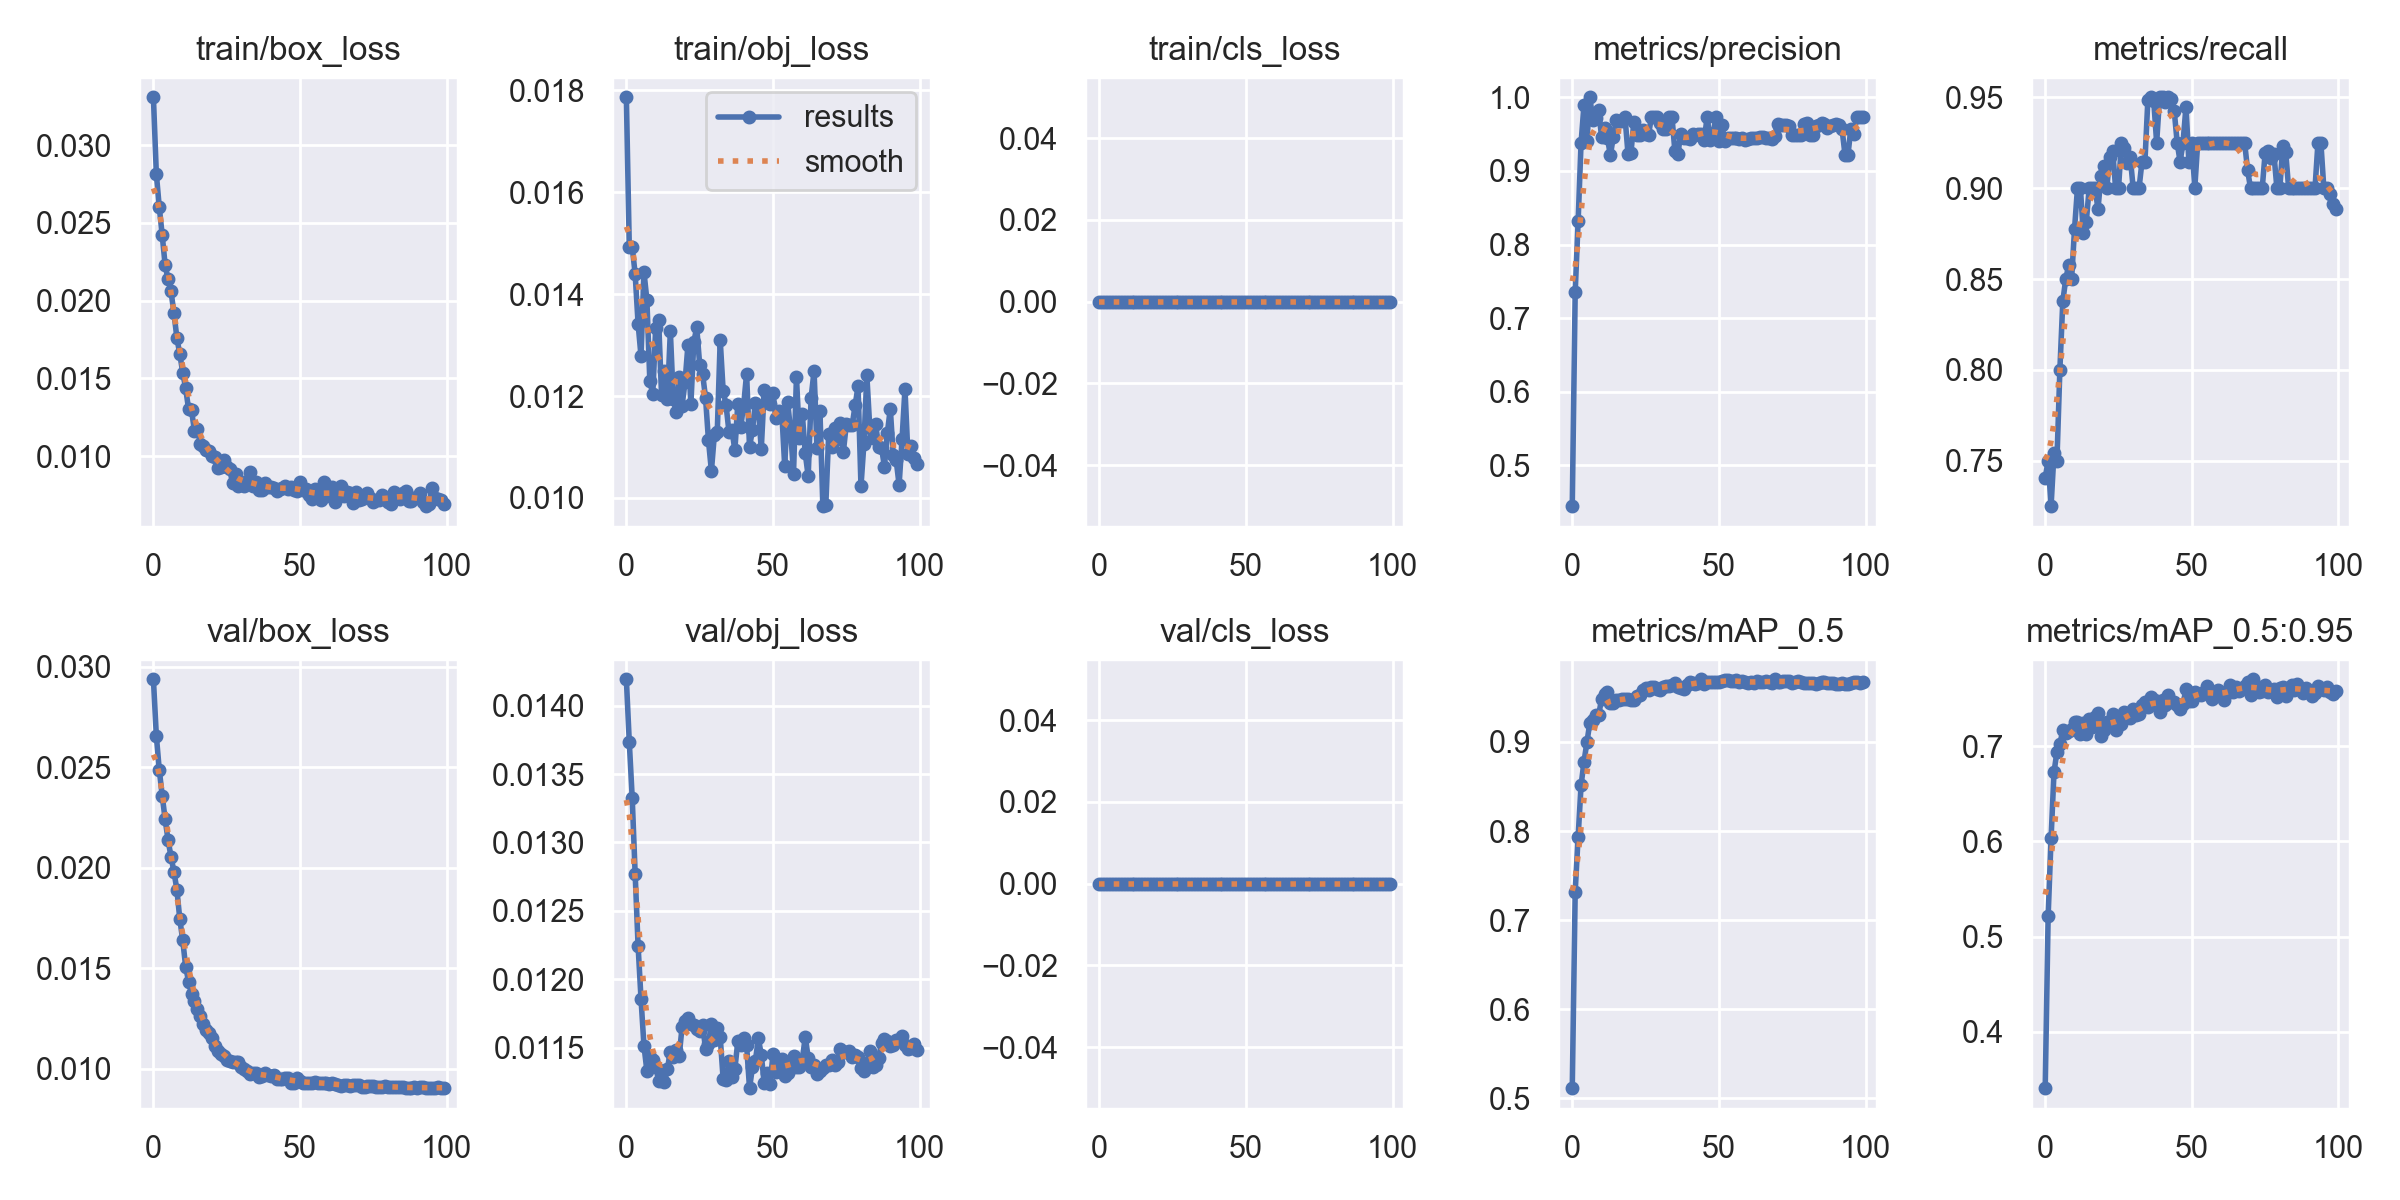

Data behind this chart, as committed beside it:
epoch, train/box_loss, train/obj_loss, train/cls_loss, metrics/precision, metrics/recall, metrics/mAP_0.5, metrics/mAP_0.5:0.95, val/box_loss, val/obj_loss, val/cls_loss, x/lr0, x/lr1, x/lr2
0, 0.03308, 0.01786, 0, 0.4446, 0.7406, 0.5114, 0.3404, 0.02939, 0.01419, 0, 0.1701, 0.0003006, 0.0003006
1, 0.02815, 0.01492, 0, 0.7352, 0.75, 0.7319, 0.5213, 0.02657, 0.01373, 0, 0.1517, 0.0006292, 0.0006292
2, 0.02602, 0.01493, 0, 0.8314, 0.725, 0.7933, 0.6033, 0.02488, 0.01332, 0, 0.1334, 0.0009522, 0.0009522
3, 0.02422, 0.0144, 0, 0.9378, 0.7542, 0.8511, 0.6729, 0.0236, 0.01277, 0, 0.1151, 0.001269, 0.001269
4, 0.02229, 0.01342, 0, 0.9893, 0.75, 0.8777, 0.6944, 0.0224, 0.01224, 0, 0.09673, 0.001581, 0.001581
5, 0.02136, 0.01278, 0, 0.9404, 0.8, 0.8996, 0.7021, 0.02138, 0.01186, 0, 0.07838, 0.001887, 0.001887
6, 0.0206, 0.01443, 0, 1, 0.8377, 0.9216, 0.7178, 0.02055, 0.01151, 0, 0.06002, 0.002187, 0.002187
7, 0.01921, 0.01389, 0, 0.9691, 0.85, 0.925, 0.7145, 0.01981, 0.01133, 0, 0.04166, 0.002482, 0.002482
8, 0.01761, 0.0123, 0, 0.9717, 0.8574, 0.9297, 0.7164, 0.01891, 0.01143, 0, 0.02329, 0.002771, 0.002771
9, 0.01656, 0.01203, 0, 0.9821, 0.85, 0.9302, 0.7187, 0.01744, 0.01141, 0, 0.00492, 0.003054, 0.003054
10, 0.01538, 0.01333, 0, 0.9461, 0.8775, 0.9481, 0.7261, 0.01639, 0.01136, 0, 0.003057, 0.003057, 0.003057
11, 0.01435, 0.01349, 0, 0.9581, 0.9, 0.9533, 0.7261, 0.01507, 0.01126, 0, 0.003057, 0.003057, 0.003057
12, 0.01302, 0.01202, 0, 0.9448, 0.9, 0.9564, 0.7136, 0.01432, 0.01133, 0, 0.003028, 0.003028, 0.003028
13, 0.01295, 0.01249, 0, 0.9211, 0.8751, 0.9435, 0.7247, 0.01373, 0.01125, 0, 0.003, 0.003, 0.003
14, 0.01162, 0.01193, 0, 0.9463, 0.8814, 0.9434, 0.7128, 0.01339, 0.01134, 0, 0.002972, 0.002972, 0.002972
15, 0.01176, 0.01327, 0, 0.9696, 0.9, 0.9471, 0.7288, 0.01299, 0.01147, 0, 0.002943, 0.002943, 0.002943
16, 0.01078, 0.01193, 0, 0.9678, 0.9, 0.9467, 0.7205, 0.01261, 0.01143, 0, 0.002915, 0.002915, 0.002915
17, 0.01067, 0.01169, 0, 0.9683, 0.9, 0.9479, 0.7309, 0.01224, 0.01148, 0, 0.002887, 0.002887, 0.002887
18, 0.01038, 0.01237, 0, 0.9726, 0.8885, 0.9485, 0.7349, 0.01194, 0.01144, 0, 0.002858, 0.002858, 0.002858
19, 0.01033, 0.01181, 0, 0.9236, 0.9065, 0.948, 0.7111, 0.01175, 0.01165, 0, 0.00283, 0.00283, 0.00283
20, 0.01002, 0.01227, 0, 0.924, 0.9119, 0.9472, 0.7177, 0.01152, 0.01169, 0, 0.002801, 0.002801, 0.002801
21, 0.009954, 0.013, 0, 0.9664, 0.9, 0.9469, 0.7255, 0.01113, 0.01171, 0, 0.002773, 0.002773, 0.002773
22, 0.009239, 0.01184, 0, 0.9483, 0.9173, 0.9511, 0.7249, 0.01087, 0.01167, 0, 0.002745, 0.002745, 0.002745
23, 0.009328, 0.01306, 0, 0.9485, 0.9206, 0.953, 0.7342, 0.0107, 0.01167, 0, 0.002716, 0.002716, 0.002716
24, 0.009765, 0.01335, 0, 0.9557, 0.9, 0.9582, 0.7175, 0.01062, 0.01163, 0, 0.002688, 0.002688, 0.002688
25, 0.009277, 0.01261, 0, 0.9496, 0.9, 0.9606, 0.7243, 0.01041, 0.01162, 0, 0.00266, 0.00266, 0.00266
26, 0.009177, 0.01243, 0, 0.9486, 0.925, 0.9582, 0.7233, 0.01039, 0.01166, 0, 0.002631, 0.002631, 0.002631
27, 0.008247, 0.01197, 0, 0.9736, 0.9219, 0.9615, 0.7367, 0.01033, 0.01149, 0, 0.002603, 0.002603, 0.002603
28, 0.008851, 0.01113, 0, 0.9734, 0.9138, 0.9611, 0.7333, 0.01031, 0.01153, 0, 0.002575, 0.002575, 0.002575
29, 0.008071, 0.01053, 0, 0.9735, 0.917, 0.9589, 0.7295, 0.01032, 0.01167, 0, 0.002546, 0.002546, 0.002546
30, 0.008237, 0.01124, 0, 0.9652, 0.9, 0.958, 0.7396, 0.01007, 0.01155, 0, 0.002518, 0.002518, 0.002518
31, 0.008109, 0.0113, 0, 0.9575, 0.9, 0.9617, 0.7332, 0.009988, 0.01165, 0, 0.00249, 0.00249, 0.00249
32, 0.008417, 0.0131, 0, 0.9576, 0.9, 0.963, 0.7345, 0.009859, 0.01158, 0, 0.002461, 0.002461, 0.002461
33, 0.008985, 0.01211, 0, 0.9734, 0.9145, 0.9632, 0.7433, 0.009745, 0.01127, 0, 0.002433, 0.002433, 0.002433
34, 0.008094, 0.01182, 0, 0.9734, 0.9145, 0.9639, 0.7469, 0.009757, 0.01126, 0, 0.002405, 0.002405, 0.002405
35, 0.008326, 0.01129, 0, 0.9267, 0.9485, 0.9657, 0.7417, 0.009762, 0.0114, 0, 0.002376, 0.002376, 0.002376
36, 0.007848, 0.01134, 0, 0.9232, 0.95, 0.962, 0.7523, 0.009571, 0.01129, 0, 0.002348, 0.002348, 0.002348
37, 0.007801, 0.01093, 0, 0.9499, 0.9482, 0.9605, 0.7488, 0.009615, 0.01134, 0, 0.00232, 0.00232, 0.00232
38, 0.008292, 0.01185, 0, 0.9441, 0.925, 0.9599, 0.7479, 0.009798, 0.01154, 0, 0.002291, 0.002291, 0.002291
39, 0.008018, 0.0114, 0, 0.945, 0.95, 0.9638, 0.736, 0.009691, 0.01152, 0, 0.002263, 0.002263, 0.002263
40, 0.008006, 0.01183, 0, 0.9439, 0.95, 0.9673, 0.7493, 0.009654, 0.01157, 0, 0.002234, 0.002234, 0.002234
41, 0.007971, 0.01244, 0, 0.9499, 0.9473, 0.9659, 0.7432, 0.009699, 0.01151, 0, 0.002206, 0.002206, 0.002206
42, 0.007757, 0.011, 0, 0.9481, 0.95, 0.9652, 0.754, 0.009474, 0.0112, 0, 0.002178, 0.002178, 0.002178
43, 0.007916, 0.01134, 0, 0.9499, 0.949, 0.9662, 0.7463, 0.009481, 0.01136, 0, 0.002149, 0.002149, 0.002149
44, 0.007964, 0.01186, 0, 0.9496, 0.9424, 0.9703, 0.7465, 0.009461, 0.0114, 0, 0.002121, 0.002121, 0.002121
45, 0.008063, 0.01178, 0, 0.9422, 0.925, 0.9646, 0.7433, 0.009509, 0.01157, 0, 0.002093, 0.002093, 0.002093
46, 0.007871, 0.01096, 0, 0.9734, 0.9145, 0.9676, 0.739, 0.00953, 0.01145, 0, 0.002064, 0.002064, 0.002064
47, 0.007995, 0.01211, 0, 0.9424, 0.925, 0.9673, 0.745, 0.009302, 0.01124, 0, 0.002036, 0.002036, 0.002036
48, 0.007844, 0.01202, 0, 0.9497, 0.9449, 0.9675, 0.7601, 0.009276, 0.01131, 0, 0.002008, 0.002008, 0.002008
49, 0.007751, 0.01185, 0, 0.9734, 0.9142, 0.9675, 0.7483, 0.009516, 0.01123, 0, 0.001979, 0.001979, 0.001979
50, 0.008327, 0.01206, 0, 0.9409, 0.925, 0.9667, 0.7481, 0.009374, 0.01145, 0, 0.001951, 0.001951, 0.001951
51, 0.007804, 0.01157, 0, 0.962, 0.9, 0.9681, 0.7574, 0.009284, 0.01132, 0, 0.001923, 0.001923, 0.001923
52, 0.007888, 0.0117, 0, 0.9405, 0.925, 0.9691, 0.7555, 0.009288, 0.0114, 0, 0.001894, 0.001894, 0.001894
53, 0.007521, 0.01168, 0, 0.945, 0.925, 0.9692, 0.7537, 0.009278, 0.01142, 0, 0.001866, 0.001866, 0.001866
54, 0.007224, 0.01062, 0, 0.9446, 0.925, 0.9688, 0.7577, 0.009306, 0.01129, 0, 0.001838, 0.001838, 0.001838
55, 0.007914, 0.01188, 0, 0.9449, 0.925, 0.9688, 0.7638, 0.009352, 0.01131, 0, 0.001809, 0.001809, 0.001809
56, 0.007421, 0.01132, 0, 0.945, 0.925, 0.9691, 0.7596, 0.009286, 0.01139, 0, 0.001781, 0.001781, 0.001781
57, 0.007171, 0.01048, 0, 0.9437, 0.925, 0.9677, 0.7504, 0.009301, 0.01144, 0, 0.001753, 0.001753, 0.001753
58, 0.00831, 0.01238, 0, 0.9445, 0.925, 0.9683, 0.7553, 0.00927, 0.01136, 0, 0.001724, 0.001724, 0.001724
59, 0.007436, 0.01117, 0, 0.9425, 0.925, 0.9674, 0.7589, 0.00927, 0.01136, 0, 0.001696, 0.001696, 0.001696
... 40 more rows
